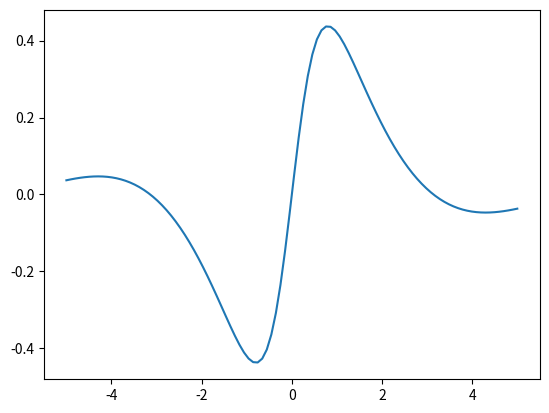

Generate this figure with matplotlib:
import numpy as np
import matplotlib.pyplot as plt

t = np.linspace(-5,5,100)
def f(x):
	return np.sin(x)/(1+x**2)

plt.plot(t, f(t))
plt.show()